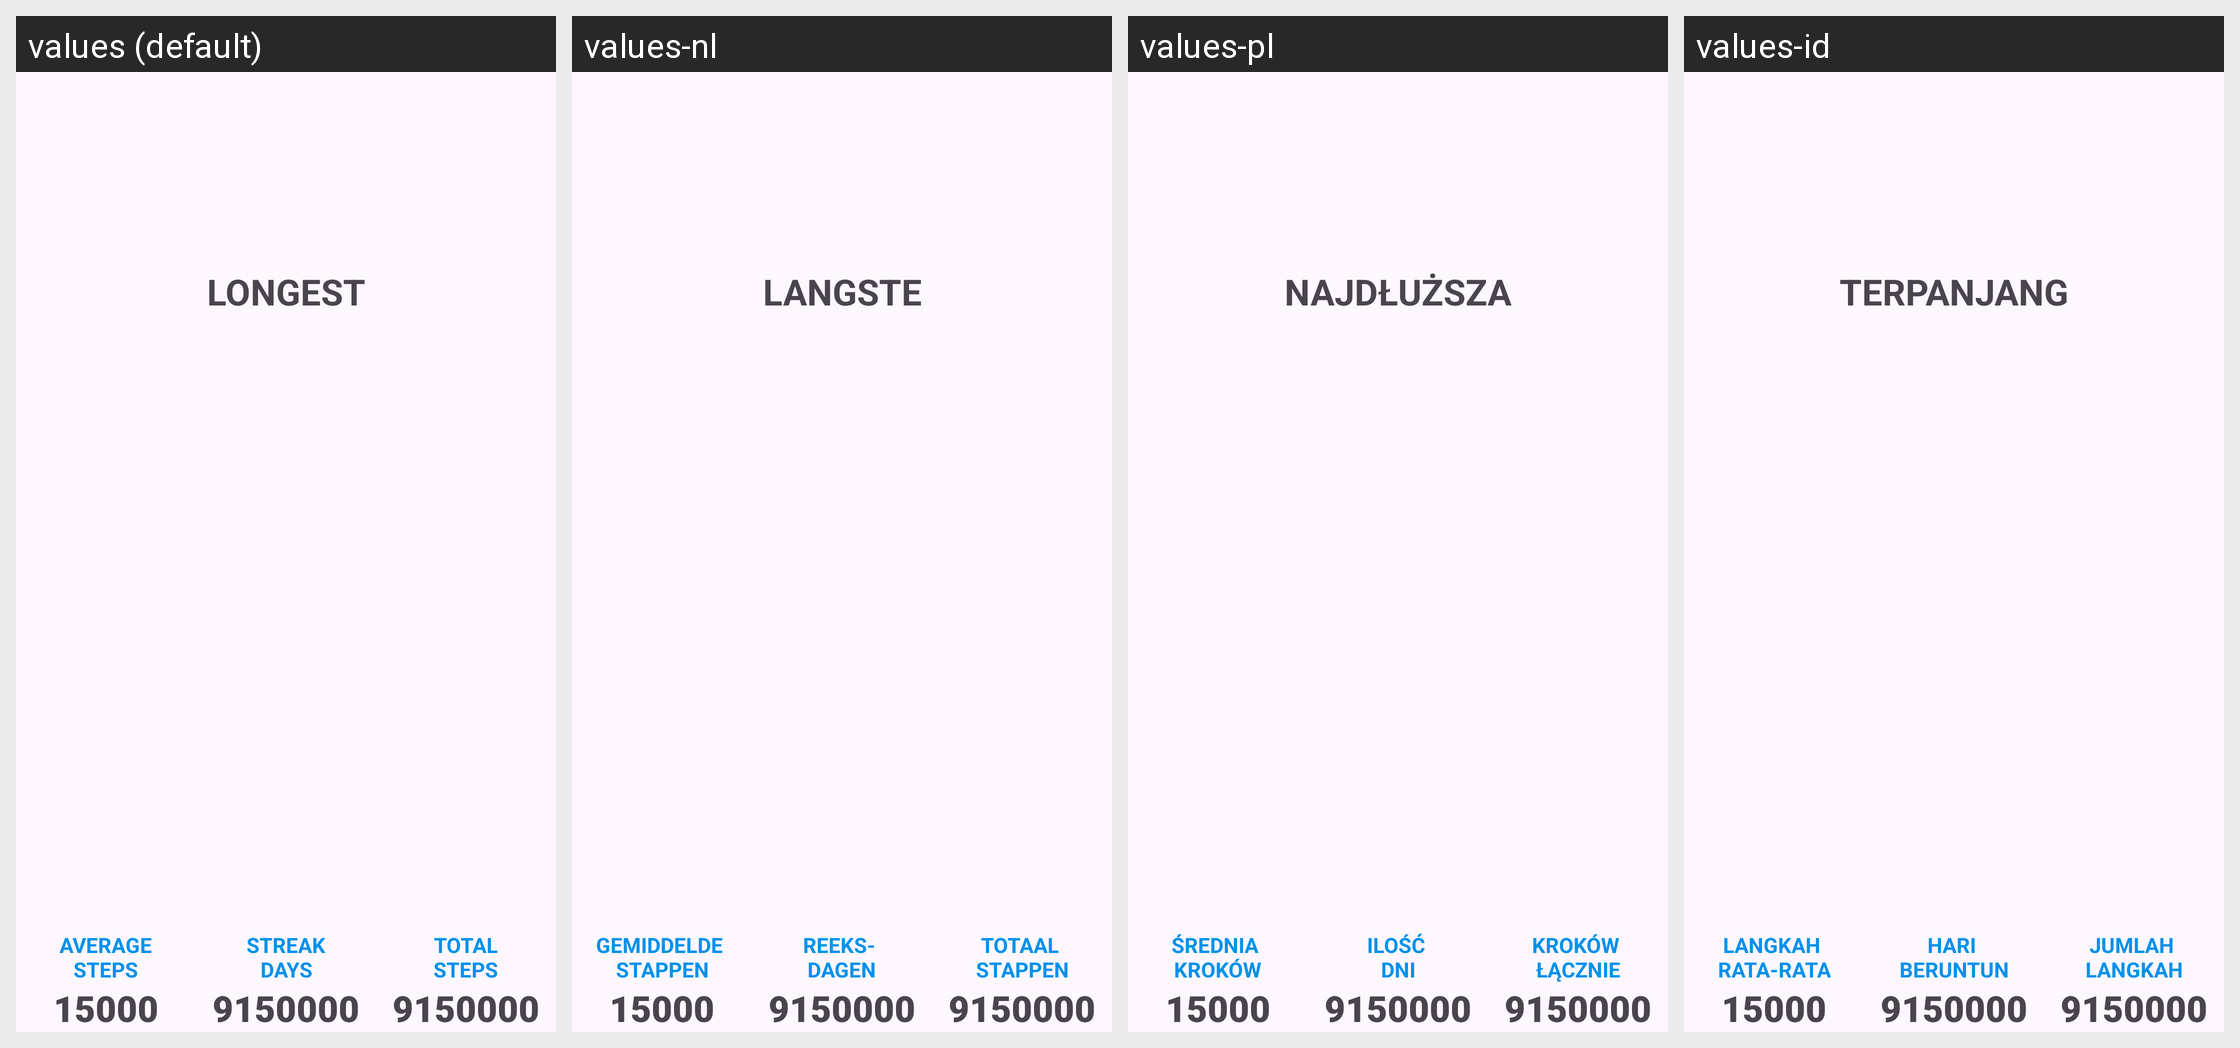

The Android screen above is rendered under several locales of the same app. Produce the string resources it draws, with the default and per-locale values.
Android screen res/layout/steps_streak_maximum_line_layout.xml rendered under 4 locales, left to right: values (default), values-nl, values-pl, values-id. Device: Nexus 5 (rendered at 1080×1920; each locale shown at half size, 540×960, under a caption strip naming it); theme GadgetbridgeTheme.
Other locales in the repository, not shown: values-ar, values-bg, values-ca, values-cs, values-de, values-el, values-en-rGB, values-es, values-et, values-fa, values-fi, values-fr, values-fr-rCA, values-gl, values-he, values-hi, values-hr, values-hu, values-it, values-ja, values-ka, values-ko, values-lt, values-lv, values-ml, values-my, values-nb-rNO, values-pt, values-pt-rBR, values-ro, values-ru, values-sk, values-sr, values-sv, values-th, values-tr, values-uk, values-vi, values-zh-rCN, values-zh-rTW.
Strings drawn on this screen, with the default value and each locale's value (text and hints the layout hard-codes, and strings that could not be matched under every locale, appear in the picture but are not listed):

step_streak_longest
  values: Longest
  values-nl: Langste
  values-pl: Najdłuższa
  values-id: Terpanjang

steps_streaks_average_steps
  values: Average
      steps
  values-nl: Gemiddelde 
      stappen
  values-pl: Średnia 
      kroków
  values-id: Langkah 
      rata-rata

steps_streaks_streak_days
  values: Streak
      Days
  values-nl: Reeks- 
      dagen
  values-pl: Ilość 
      dni
  values-id: Hari 
      Beruntun

steps_streaks_total_steps
  values: Total
      steps
  values-nl: Totaal 
      stappen
  values-pl: Kroków 
      łącznie
  values-id: Jumlah 
      langkah
